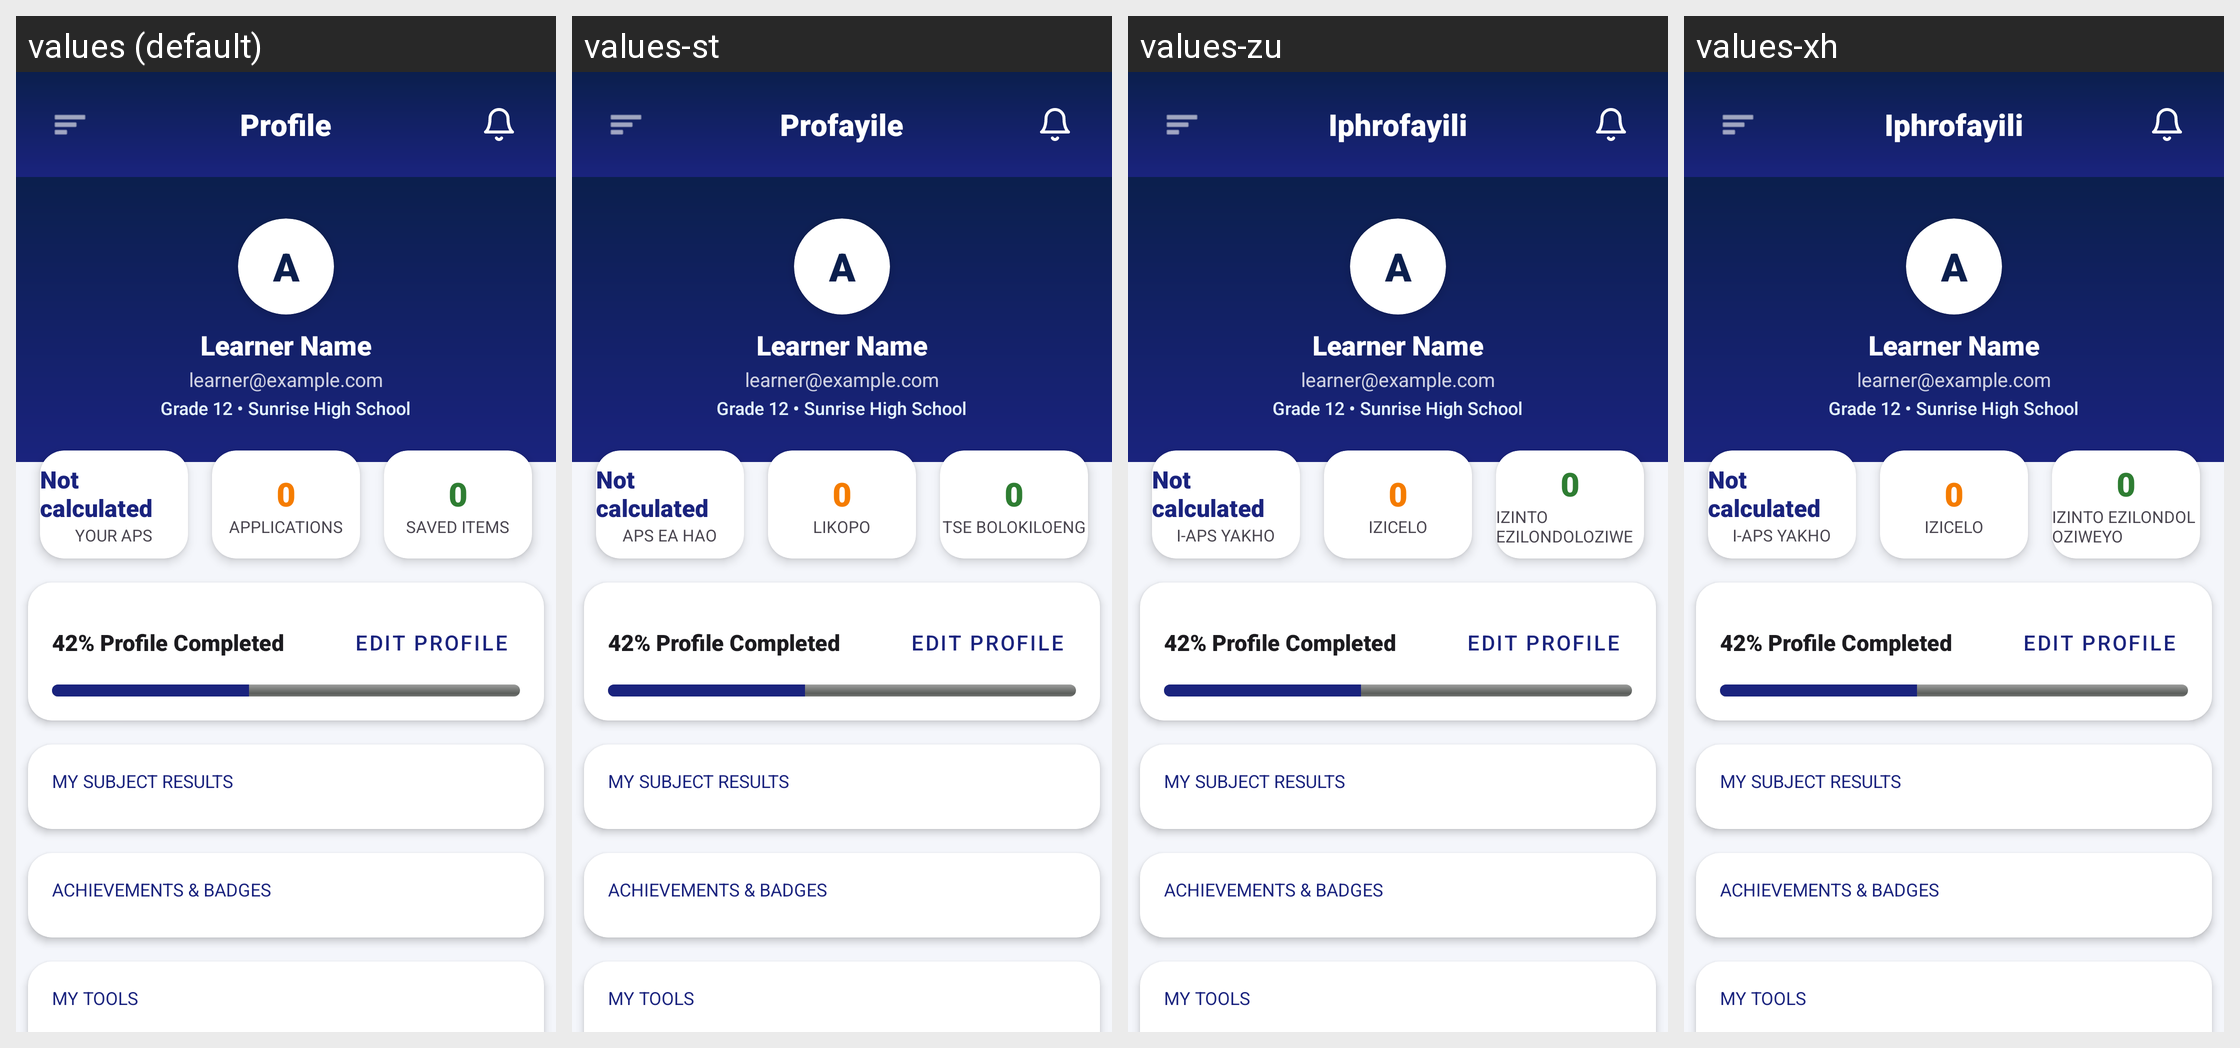

Translations of the strings shown on this Android screen, per locale in the grid:
Android screen res/layout/activity_profile.xml rendered under 4 locales, left to right: values (default), values-st, values-zu, values-xh. Device: Nexus 5 (rendered at 1080×1920; each locale shown at half size, 540×960, under a caption strip naming it); theme Theme.UniPathSA.
Strings drawn on this screen, with the default value and each locale's value (text and hints the layout hard-codes, and strings that could not be matched under every locale, appear in the picture but are not listed):

nav_profile
  values: Profile
  values-st: Profayile
  values-zu: Iphrofayili
  values-xh: Iphrofayili

your_aps
  values: YOUR APS
  values-st: APS EA HAO
  values-zu: I-APS YAKHO
  values-xh: I-APS YAKHO

applications
  values: APPLICATIONS
  values-st: LIKOPO
  values-zu: IZICELO
  values-xh: IZICELO

saved_items
  values: SAVED ITEMS
  values-st: TSE BOLOKILOENG
  values-zu: IZINTO EZILONDOLOZIWE
  values-xh: IZINTO EZILONDOLOZIWEYO
